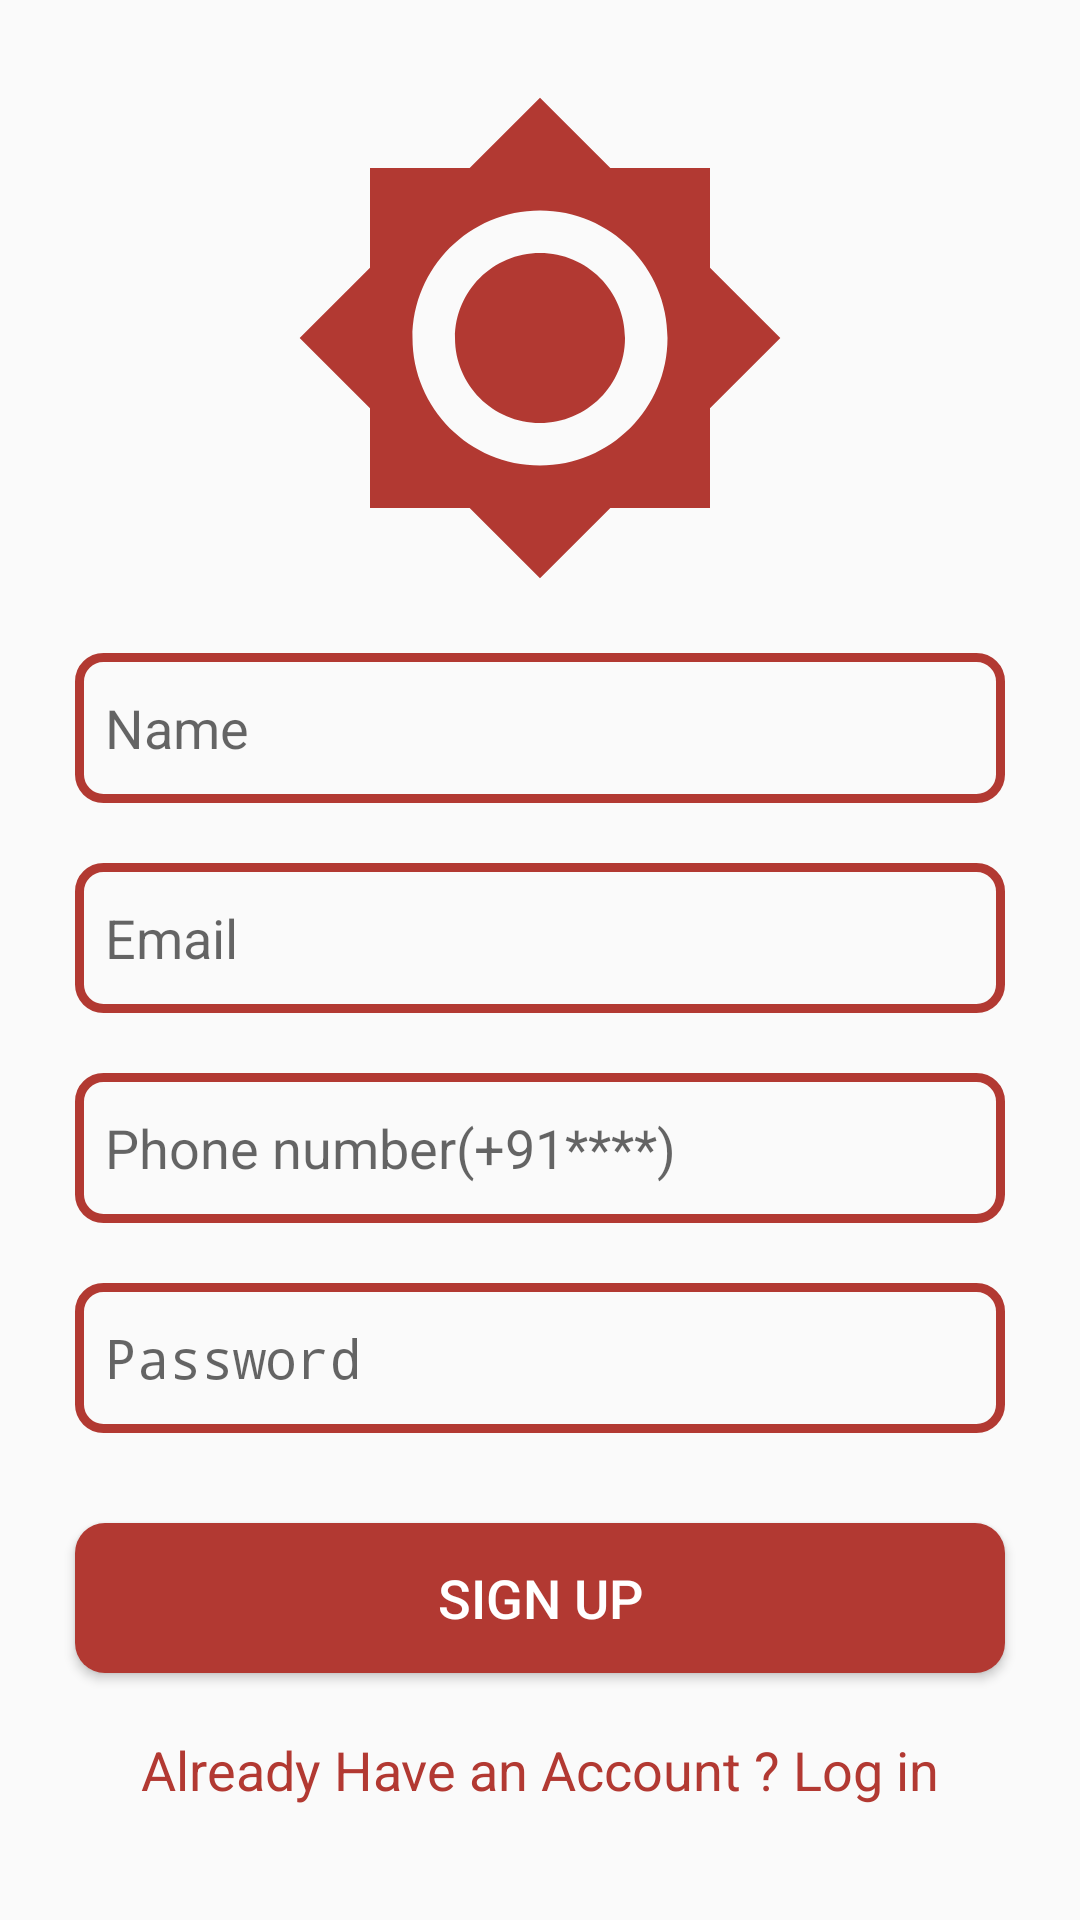

Produce the Android XML layout that renders to this screen, including the resource entries it uses.
<!-- AndroidManifest.xml: activity theme AppTheme.NoActionBar -->
<!-- res/layout/activity_signup.xml -->
<?xml version="1.0" encoding="utf-8"?>
<LinearLayout xmlns:android="http://schemas.android.com/apk/res/android"
    xmlns:app="http://schemas.android.com/apk/res-auto"
    xmlns:tools="http://schemas.android.com/tools"
    android:layout_width="match_parent"
    android:layout_height="match_parent"
    android:gravity="center"
    android:background="@drawable/menu_back"
    android:orientation="vertical"
    tools:context="com.studio.smarters.foodfever.SignupActivity">
    <ImageView
        android:layout_width="170dp"
        android:layout_height="170dp"
        android:src="@drawable/logo"/>
    <EditText
        android:id="@+id/signup_name"
        android:layout_width="match_parent"
        android:layout_height="50dp"
        android:paddingLeft="10dp"
        android:paddingRight="10dp"
        android:background="@drawable/item_back"
        android:layout_marginLeft="25dp"
        android:layout_marginRight="25dp"
        android:layout_marginTop="20dp"
        android:hint="Name" />

    <EditText
        android:id="@+id/signup_email"
        android:layout_width="match_parent"
        android:paddingLeft="10dp"
        android:paddingRight="10dp"
        android:layout_marginLeft="25dp"
        android:layout_marginRight="25dp"
        android:background="@drawable/item_back"
        android:layout_marginTop="20dp"
        android:layout_height="50dp"
        android:hint="Email"
        android:inputType="textEmailAddress" />

    <EditText
        android:id="@+id/signup_phone"
        android:layout_width="match_parent"
        android:layout_height="50dp"
        android:paddingLeft="10dp"
        android:background="@drawable/item_back"
        android:layout_marginLeft="25dp"
        android:layout_marginRight="25dp"
        android:layout_marginTop="20dp"
        android:paddingRight="10dp"
        android:hint="Phone number(+91****)"
        android:inputType="number" />

    <EditText
        android:id="@+id/signup_password"
        android:layout_width="match_parent"
        android:layout_marginLeft="25dp"
        android:background="@drawable/item_back"
        android:layout_marginRight="25dp"
        android:layout_marginTop="20dp"
        android:layout_height="50dp"
        android:paddingLeft="10dp"
        android:paddingRight="10dp"
        android:hint="Password"
        android:inputType="textPassword" />

    <Button
        android:id="@+id/signup_button"
        android:layout_width="match_parent"
        android:layout_height="50dp"
        android:textColor="#ffffff"
        android:layout_marginLeft="25dp"
        android:layout_marginRight="25dp"
        android:layout_marginTop="30dp"
        android:background="@drawable/button_style"
        android:textSize="18dp"
        android:text="Sign up" />

    <TextView
        android:id="@+id/login_link"
        android:layout_width="wrap_content"
        android:layout_height="wrap_content"
        android:layout_marginTop="10dp"
        android:padding="10dp"
        android:text="Already Have an Account ? Log in"
        android:textColor="@color/colorAccent"
        android:textSize="18dp" />


</LinearLayout>
<!-- resources referenced by this layout -->
<resources>
  <color name="colorAccent">#b23932</color>
  <!-- drawable button_style (drawable) -->
  <?xml version="1.0" encoding="utf-8"?>
  <shape xmlns:android="http://schemas.android.com/apk/res/android">
      <corners android:radius="10dp"/>
      <solid android:color="@color/colorAccent"/>
      <padding android:bottom="5dp" android:left="5dp" android:right="5dp" android:top="5dp" />
  </shape>
  <!-- drawable item_back (drawable) -->
  <?xml version="1.0" encoding="utf-8"?>
  <shape xmlns:android="http://schemas.android.com/apk/res/android">
      <solid android:color="#00ffffff"/>
      <stroke android:color="@color/colorAccent"
          android:width="3dp"/>
      <corners android:radius="8dp"/>
  </shape>
  <!-- drawable logo (drawable) -->
  <vector xmlns:android="http://schemas.android.com/apk/res/android"
          android:width="24dp"
          android:height="24dp"
          android:viewportWidth="24.0"
          android:viewportHeight="24.0">
      <path
          android:fillColor="#b23932"
          android:pathData="M20,8.69L20,4h-4.69L12,0.69 8.69,4L4,4v4.69L0.69,12 4,15.31L4,20h4.69L12,23.31 15.31,20L20,20v-4.69L23.31,12 20,8.69zM12,18c-3.31,0 -6,-2.69 -6,-6s2.69,-6 6,-6 6,2.69 6,6 -2.69,6 -6,6zM12,8c-2.21,0 -4,1.79 -4,4s1.79,4 4,4 4,-1.79 4,-4 -1.79,-4 -4,-4z"/>
  </vector>
  <style name="AppTheme.NoActionBar">
          <item name="windowActionBar">false</item>
          <item name="windowNoTitle">true</item>
      </style>
</resources>
